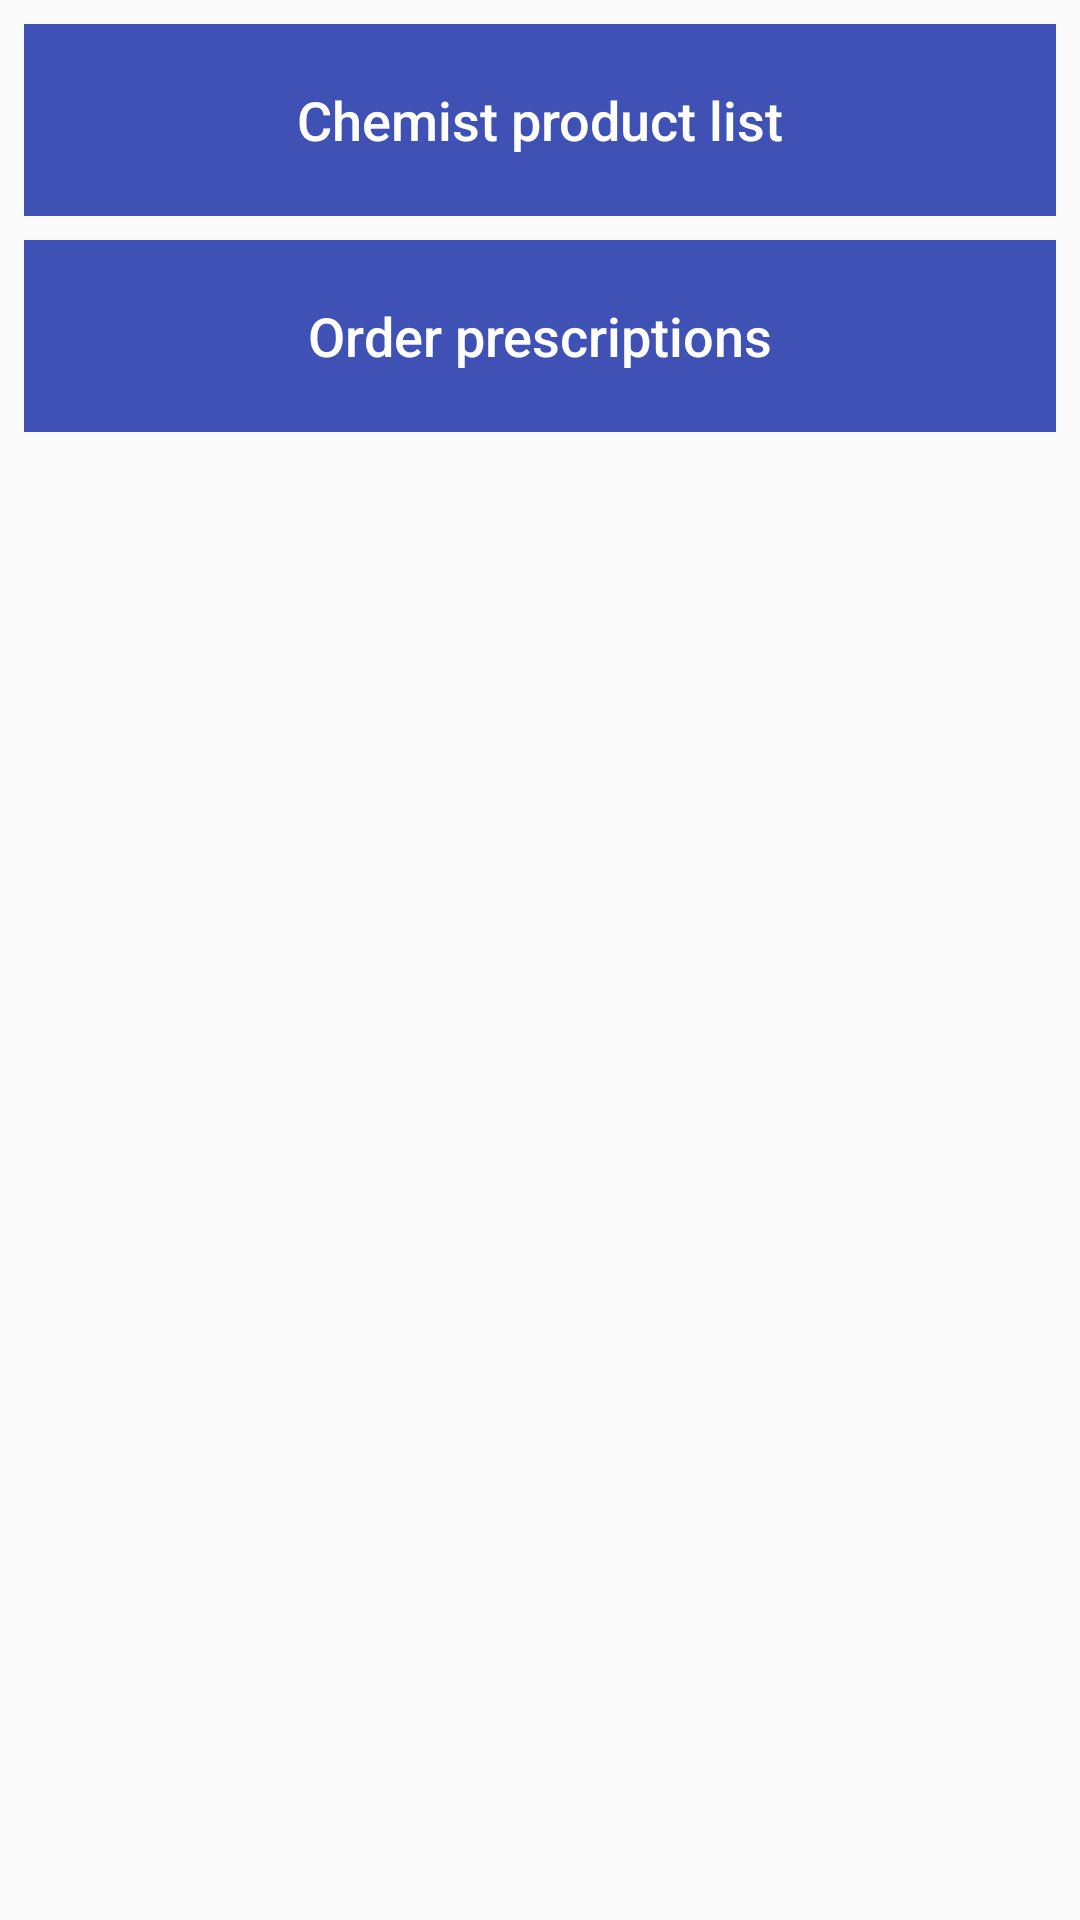

Produce the Android XML layout that renders to this screen, including the resource entries it uses.
<!-- AndroidManifest.xml: application theme AppTheme -->
<!-- res/layout/home.xml -->
<?xml version="1.0" encoding="utf-8"?>
<android.support.constraint.ConstraintLayout xmlns:android="http://schemas.android.com/apk/res/android"
    xmlns:app="http://schemas.android.com/apk/res-auto"
    xmlns:tools="http://schemas.android.com/tools"
    android:layout_width="match_parent"
    android:layout_height="match_parent"
    android:orientation="vertical"
    tools:layout_editor_absoluteY="81dp"
    tools:layout_editor_absoluteX="0dp">

    <TextView
        android:id="@+id/textView2"
        android:layout_width="0dp"
        android:layout_height="64dp"
        android:gravity="center"
        android:text="@string/product_tv"
        android:textAlignment="center"
        android:textAppearance="@android:style/TextAppearance.DeviceDefault.Medium"
        android:textColor="#FFFF"
        android:background="#3F51B5"
        android:textSize="18sp"
        app:layout_constraintRight_toRightOf="parent"
        app:layout_constraintLeft_toLeftOf="parent"
        app:layout_constraintTop_toTopOf="parent"
        android:layout_marginLeft="8dp"
        android:layout_marginRight="8dp"
        android:clickable="true"
        android:onClick="onClickProduct"
        app:layout_constraintHorizontal_bias="0.0"
        android:layout_marginTop="8dp" />

    <TextView
        android:id="@+id/textView"
        android:layout_width="0dp"
        android:layout_height="64dp"
        android:layout_marginLeft="8dp"
        android:layout_marginRight="8dp"
        android:background="#3F51B5"
        android:clickable="true"
        android:gravity="center"
        android:onClick="onClickPrescription"
        android:text="@string/prescription_tv"
        android:textAlignment="center"
        android:textAppearance="@android:style/TextAppearance.DeviceDefault.Medium"
        android:textColor="#FFFF"
        android:textSize="18sp"
        app:layout_constraintHorizontal_bias="0.0"
        app:layout_constraintLeft_toLeftOf="parent"
        app:layout_constraintRight_toRightOf="parent"
        android:layout_marginTop="8dp"
        app:layout_constraintTop_toBottomOf="@+id/textView2" />
</android.support.constraint.ConstraintLayout>
<!-- resources referenced by this layout -->
<resources>
  <string name="prescription_tv">Order prescriptions</string>
  <string name="product_tv">Chemist product list</string>
  <style name="AppTheme" parent="Theme.AppCompat.Light.DarkActionBar">
          
  
      </style>
</resources>
